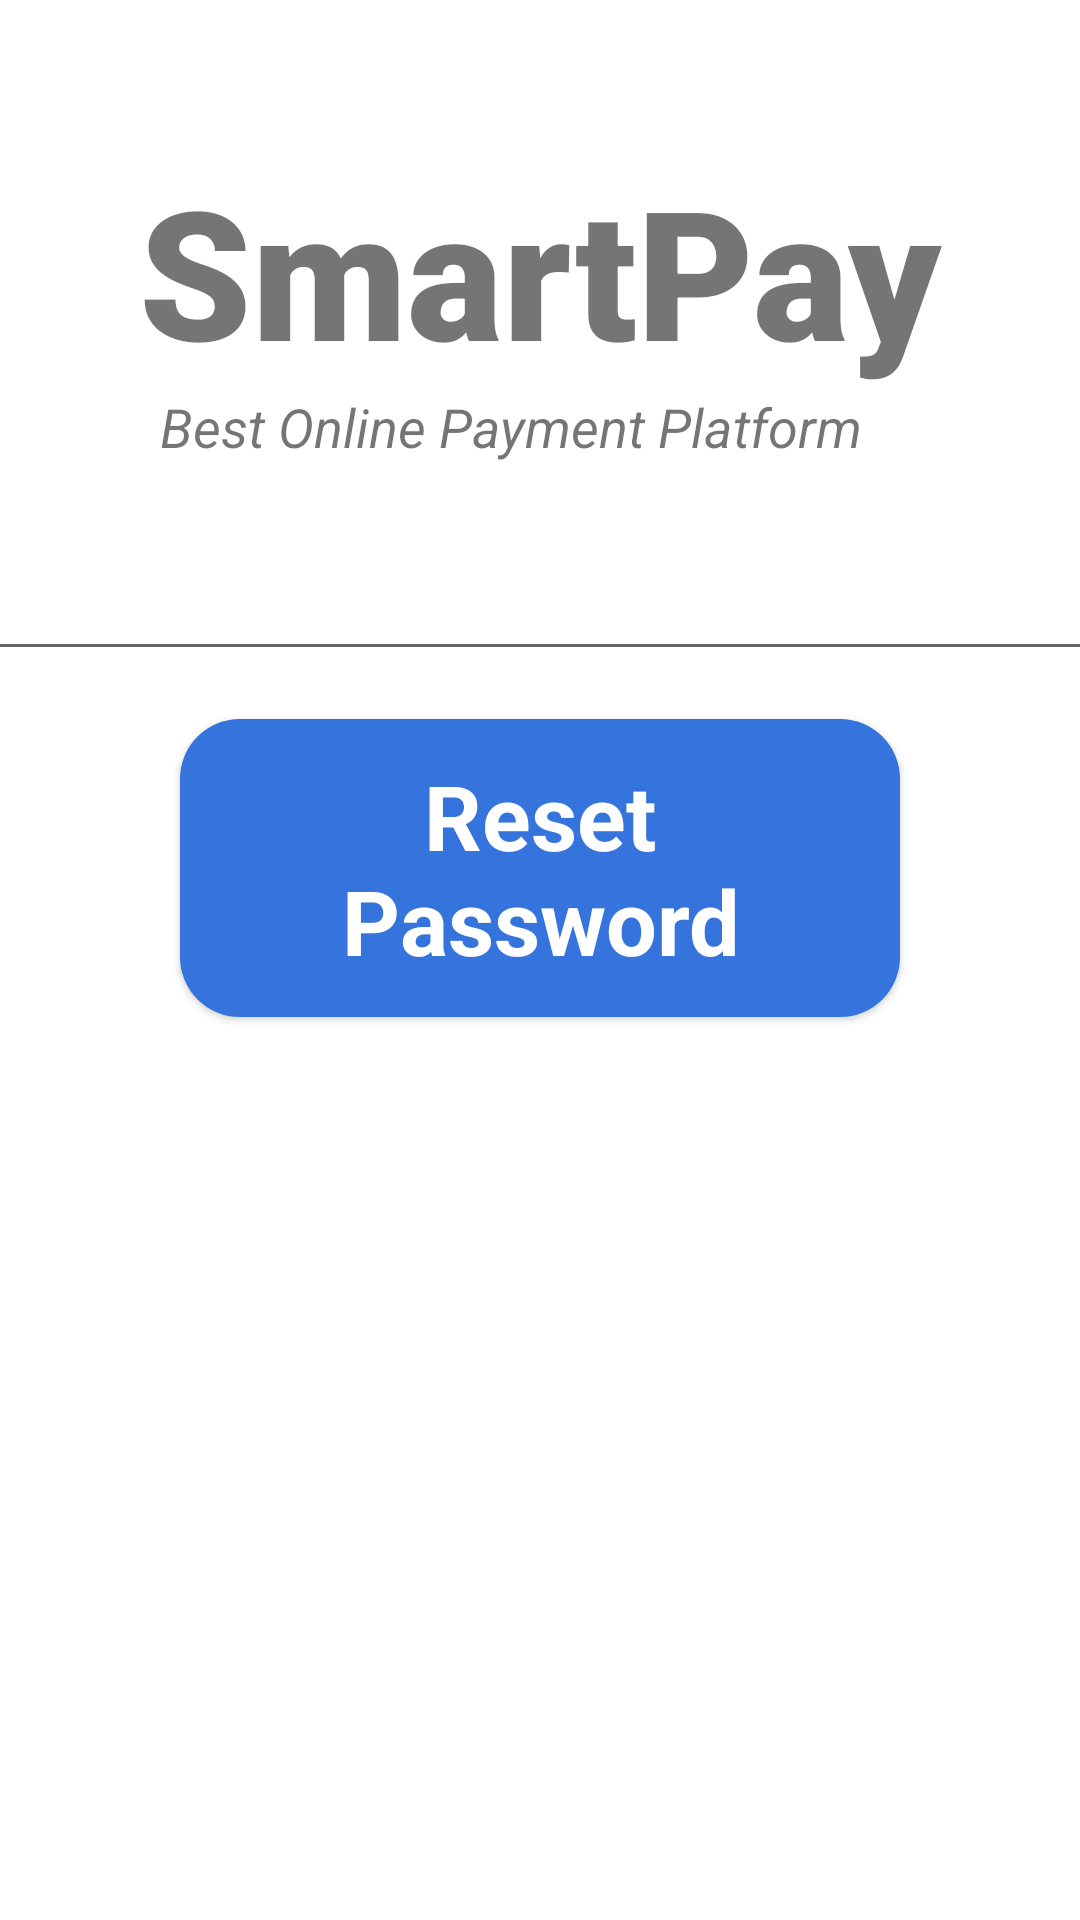

This screen was rendered from an Android layout file. Write that file and the resources it references.
<!-- AndroidManifest.xml: application theme Theme.SmartPay -->
<!-- res/layout/activity_forget_password.xml -->
<?xml version="1.0" encoding="utf-8"?>
<LinearLayout xmlns:android="http://schemas.android.com/apk/res/android"
    xmlns:app="http://schemas.android.com/apk/res-auto"
    xmlns:tools="http://schemas.android.com/tools"
    android:layout_width="match_parent"
    android:layout_height="match_parent"
    android:orientation="vertical"
    android:background="@color/white"
    tools:context=".user.ForgetPassword">

    <TextView
        android:layout_width="match_parent"
        android:layout_height="wrap_content"
        android:gravity="center"
        android:text="SmartPay"
        android:textSize="60sp"
        android:textStyle="bold"
        android:fontFamily="sans-serif-black"
        android:layout_marginTop="50dp"/>
    <TextView
        android:layout_width="wrap_content"
        android:layout_height="wrap_content"
        android:textStyle="italic"
        android:text="Best Online Payment Platform"
        android:ems="13"
        android:layout_marginLeft="10dp"
        android:textSize="18sp"
        android:layout_gravity="center"/>
    <EditText
        android:layout_width="380dp"
        android:layout_height="wrap_content"
        android:layout_marginTop="20dp"
        android:textSize="24sp"
        android:layout_gravity="center"
        android:inputType="textEmailAddress"
        android:textColor="@color/Tex"
        android:textColorHint="@color/textSub"
        android:id="@+id/Email"/>

    <TextView
        android:id="@+id/ResetPassword"
        android:layout_width="match_parent"
        android:layout_height="wrap_content"
        android:layout_marginLeft="60dp"
        android:layout_marginTop="16dp"
        android:layout_marginRight="60dp"
        android:layout_marginBottom="16dp"
        android:background="@drawable/blue_rounded_bg"
        android:elevation="1.5dp"
        android:gravity="center"
        android:padding="12dp"
        android:text="Reset Password"
        android:textColor="#fff"
        android:textStyle="bold"
        android:textSize="30sp" />


    <ProgressBar
        android:id="@+id/ProgressbarForgetPassword"
        style="?android:attr/progressBarStyleLarge"
        android:layout_width="wrap_content"
        android:layout_height="wrap_content"
        android:layout_gravity="center"
        android:visibility="gone"
        android:layout_alignParentRight="true"
        />


</LinearLayout>
<!-- resources referenced by this layout -->
<resources>
  <color name="Tex">#ff404547</color>
  <color name="textSub">#ff76818a</color>
  <color name="white">#FFFFFFFF</color>
  <!-- drawable blue_rounded_bg (drawable) -->
  <?xml version="1.0" encoding="utf-8"?>
  <shape xmlns:android="http://schemas.android.com/apk/res/android">
  
      <gradient
          android:startColor="#3574DC"
          android:endColor="#3574DC"
          />
  
      <corners
          android:radius="20dp"
  
          />
  </shape>
  <style name="Theme.SmartPay" parent="Theme.MaterialComponents.DayNight.DarkActionBar">
          
          <item name="colorPrimary">@color/purple_500</item>
          <item name="colorPrimaryVariant">@color/purple_700</item>
          <item name="colorOnPrimary">@color/white</item>
          
          <item name="colorSecondary">@color/teal_200</item>
          <item name="colorSecondaryVariant">@color/teal_700</item>
          <item name="colorOnSecondary">@color/black</item>
          
          <item name="android:statusBarColor" tools:targetApi="l">?attr/colorPrimaryVariant</item>
          
      </style>
  <color name="teal_700">#FF018786</color>
  <color name="black">#FF000000</color>
  <!-- not gathered from this repository: default colours our renderer supplied (Android Studio template values) -->
  <color name="purple_500">#FF6200EE</color>
  <color name="purple_700">#FF3700B3</color>
  <color name="teal_200">#FF03DAC5</color>
</resources>
